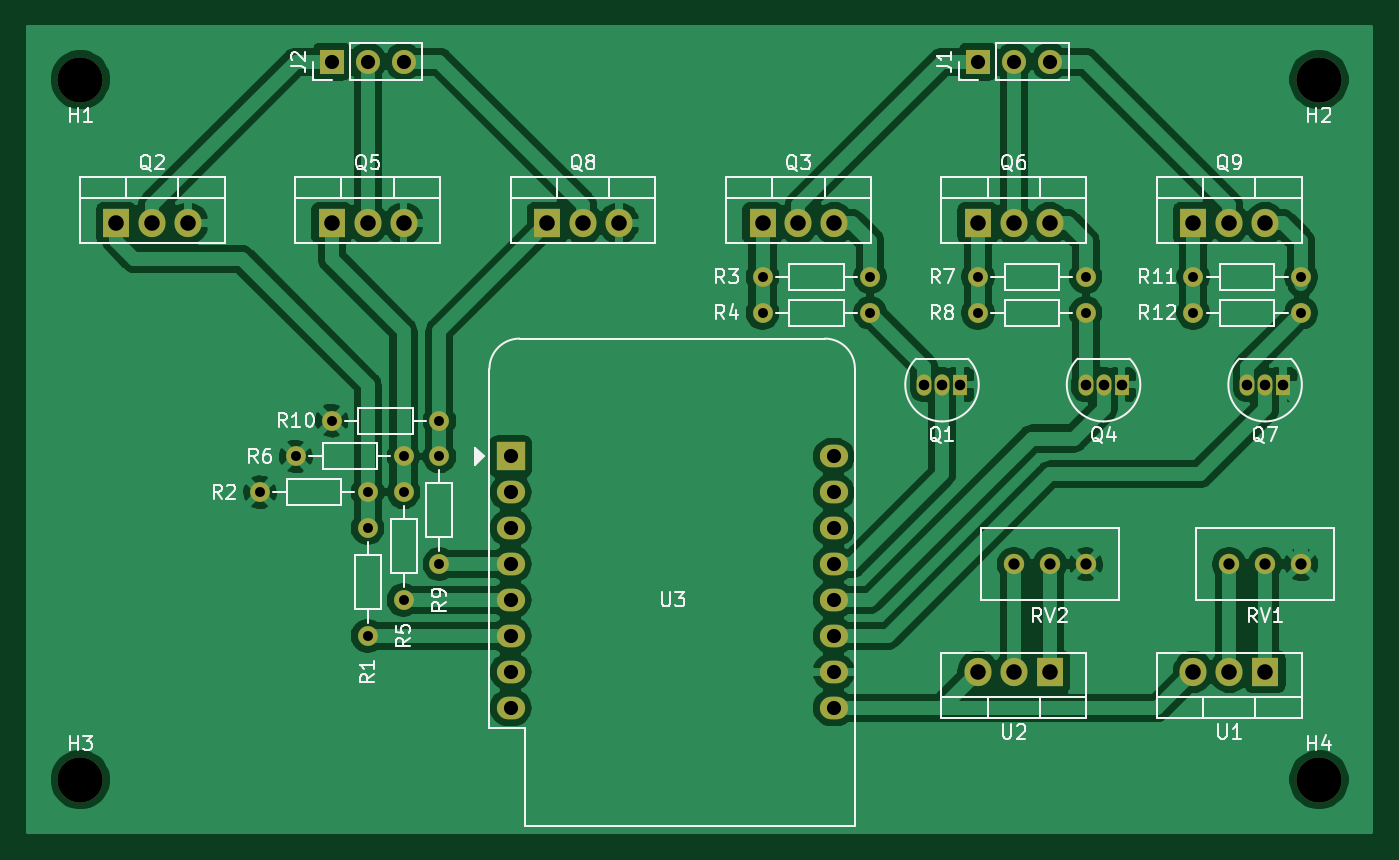
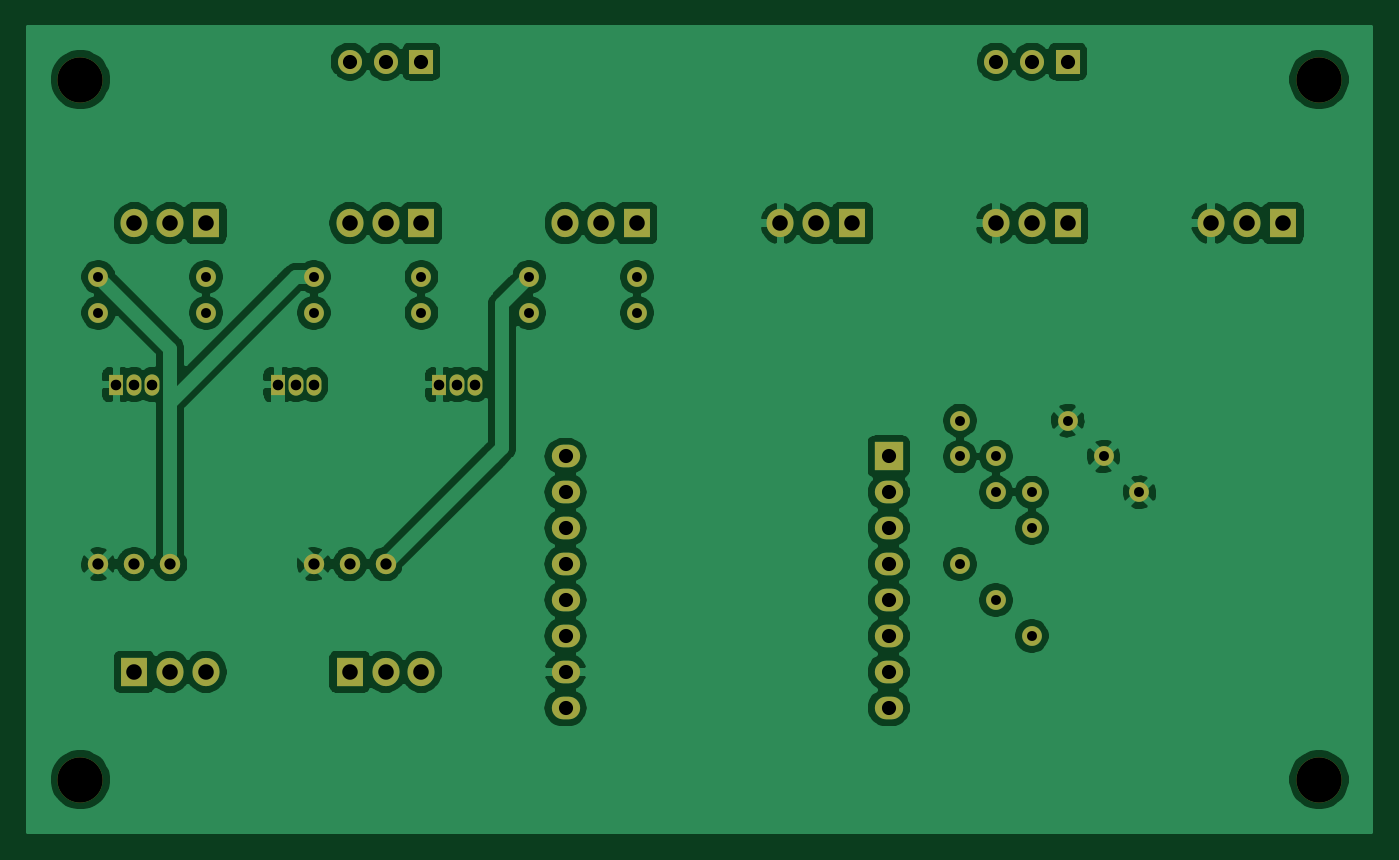
Circuit board: 11 layer files. Board 95.0 x 56.9 mm.
- bottom_copper: LEDBat-B_Cu.gbr (137148 bytes)
- bottom_mask: LEDBat-B_Mask.gbr (3791 bytes)
- paste: LEDBat-B_Paste.gbr (456 bytes)
- bottom_silk: LEDBat-B_SilkS.gbr (457 bytes)
- outline: LEDBat-Edge_Cuts.gbr (429 bytes)
- top_copper: LEDBat-F_Cu.gbr (127671 bytes)
- top_mask: LEDBat-F_Mask.gbr (3791 bytes)
- paste: LEDBat-F_Paste.gbr (456 bytes)
- top_silk: LEDBat-F_SilkS.gbr (32104 bytes)
- drill: LEDBat-NPTH.drl (326 bytes)
- drill: LEDBat-PTH.drl (1300 bytes)

=== bottom_copper: LEDBat-B_Cu.gbr (137148 bytes, source omitted) ===
=== bottom_mask: LEDBat-B_Mask.gbr ===
%TF.GenerationSoftware,KiCad,Pcbnew,(5.1.9)-1*%
%TF.CreationDate,2021-10-10T23:20:05-06:00*%
%TF.ProjectId,daBat,64614261-742e-46b6-9963-61645f706362,rev?*%
%TF.SameCoordinates,Original*%
%TF.FileFunction,Soldermask,Bot*%
%TF.FilePolarity,Negative*%
%FSLAX46Y46*%
G04 Gerber Fmt 4.6, Leading zero omitted, Abs format (unit mm)*
G04 Created by KiCad (PCBNEW (5.1.9)-1) date 2021-10-10 23:20:05*
%MOMM*%
%LPD*%
G01*
G04 APERTURE LIST*
%ADD10C,3.200000*%
%ADD11O,1.905000X2.000000*%
%ADD12R,1.905000X2.000000*%
%ADD13O,2.000000X1.600000*%
%ADD14R,2.000000X2.000000*%
%ADD15C,1.440000*%
%ADD16O,1.400000X1.400000*%
%ADD17C,1.400000*%
%ADD18R,1.050000X1.500000*%
%ADD19O,1.050000X1.500000*%
%ADD20O,1.700000X1.700000*%
%ADD21R,1.700000X1.700000*%
G04 APERTURE END LIST*
D10*
%TO.C,H4*%
X179070000Y-102870000D03*
%TD*%
%TO.C,H3*%
X91440000Y-102870000D03*
%TD*%
%TO.C,H2*%
X179070000Y-53340000D03*
%TD*%
%TO.C,H1*%
X91440000Y-53340000D03*
%TD*%
D11*
%TO.C,Q8*%
X129540000Y-63500000D03*
X127000000Y-63500000D03*
D12*
X124460000Y-63500000D03*
%TD*%
D11*
%TO.C,Q5*%
X114300000Y-63500000D03*
X111760000Y-63500000D03*
D12*
X109220000Y-63500000D03*
%TD*%
D11*
%TO.C,Q2*%
X99060000Y-63500000D03*
X96520000Y-63500000D03*
D12*
X93980000Y-63500000D03*
%TD*%
D13*
%TO.C,U3*%
X144740000Y-80010000D03*
X144740000Y-82550000D03*
X144740000Y-85090000D03*
X144740000Y-87630000D03*
X144740000Y-90170000D03*
X144740000Y-92710000D03*
X144740000Y-95250000D03*
X144740000Y-97790000D03*
X121880000Y-97790000D03*
X121880000Y-95250000D03*
X121880000Y-92710000D03*
X121880000Y-90170000D03*
X121880000Y-87630000D03*
X121880000Y-85090000D03*
D14*
X121880000Y-80010000D03*
D13*
X121880000Y-82550000D03*
%TD*%
D11*
%TO.C,U2*%
X154940000Y-95250000D03*
X157480000Y-95250000D03*
D12*
X160020000Y-95250000D03*
%TD*%
D11*
%TO.C,U1*%
X170180000Y-95250000D03*
X172720000Y-95250000D03*
D12*
X175260000Y-95250000D03*
%TD*%
D15*
%TO.C,RV2*%
X162560000Y-87630000D03*
X160020000Y-87630000D03*
X157480000Y-87630000D03*
%TD*%
%TO.C,RV1*%
X177800000Y-87630000D03*
X175260000Y-87630000D03*
X172720000Y-87630000D03*
%TD*%
D16*
%TO.C,R12*%
X170180000Y-69850000D03*
D17*
X177800000Y-69850000D03*
%TD*%
D16*
%TO.C,R11*%
X177800000Y-67310000D03*
D17*
X170180000Y-67310000D03*
%TD*%
%TO.C,R10*%
X109220000Y-77470000D03*
D16*
X116840000Y-77470000D03*
%TD*%
D17*
%TO.C,R9*%
X116840000Y-80010000D03*
D16*
X116840000Y-87630000D03*
%TD*%
%TO.C,R8*%
X154940000Y-69850000D03*
D17*
X162560000Y-69850000D03*
%TD*%
D16*
%TO.C,R7*%
X162560000Y-67310000D03*
D17*
X154940000Y-67310000D03*
%TD*%
%TO.C,R6*%
X106680000Y-80010000D03*
D16*
X114300000Y-80010000D03*
%TD*%
D17*
%TO.C,R5*%
X114300000Y-82550000D03*
D16*
X114300000Y-90170000D03*
%TD*%
%TO.C,R4*%
X139700000Y-69850000D03*
D17*
X147320000Y-69850000D03*
%TD*%
D16*
%TO.C,R3*%
X147320000Y-67310000D03*
D17*
X139700000Y-67310000D03*
%TD*%
%TO.C,R2*%
X104140000Y-82550000D03*
D16*
X111760000Y-82550000D03*
%TD*%
D17*
%TO.C,R1*%
X111760000Y-85090000D03*
D16*
X111760000Y-92710000D03*
%TD*%
D11*
%TO.C,Q9*%
X175260000Y-63500000D03*
X172720000Y-63500000D03*
D12*
X170180000Y-63500000D03*
%TD*%
D18*
%TO.C,Q7*%
X176530000Y-74930000D03*
D19*
X173990000Y-74930000D03*
X175260000Y-74930000D03*
%TD*%
D11*
%TO.C,Q6*%
X160020000Y-63500000D03*
X157480000Y-63500000D03*
D12*
X154940000Y-63500000D03*
%TD*%
D18*
%TO.C,Q4*%
X165100000Y-74930000D03*
D19*
X162560000Y-74930000D03*
X163830000Y-74930000D03*
%TD*%
D11*
%TO.C,Q3*%
X144780000Y-63500000D03*
X142240000Y-63500000D03*
D12*
X139700000Y-63500000D03*
%TD*%
D18*
%TO.C,Q1*%
X153670000Y-74930000D03*
D19*
X151130000Y-74930000D03*
X152400000Y-74930000D03*
%TD*%
D20*
%TO.C,J2*%
X114300000Y-52070000D03*
X111760000Y-52070000D03*
D21*
X109220000Y-52070000D03*
%TD*%
D20*
%TO.C,J1*%
X160020000Y-52070000D03*
X157480000Y-52070000D03*
D21*
X154940000Y-52070000D03*
%TD*%
M02*

=== paste: LEDBat-B_Paste.gbr ===
%TF.GenerationSoftware,KiCad,Pcbnew,(5.1.9)-1*%
%TF.CreationDate,2021-10-10T23:20:05-06:00*%
%TF.ProjectId,daBat,64614261-742e-46b6-9963-61645f706362,rev?*%
%TF.SameCoordinates,Original*%
%TF.FileFunction,Paste,Bot*%
%TF.FilePolarity,Positive*%
%FSLAX46Y46*%
G04 Gerber Fmt 4.6, Leading zero omitted, Abs format (unit mm)*
G04 Created by KiCad (PCBNEW (5.1.9)-1) date 2021-10-10 23:20:05*
%MOMM*%
%LPD*%
G01*
G04 APERTURE LIST*
G04 APERTURE END LIST*
M02*

=== bottom_silk: LEDBat-B_SilkS.gbr ===
%TF.GenerationSoftware,KiCad,Pcbnew,(5.1.9)-1*%
%TF.CreationDate,2021-10-10T23:20:05-06:00*%
%TF.ProjectId,daBat,64614261-742e-46b6-9963-61645f706362,rev?*%
%TF.SameCoordinates,Original*%
%TF.FileFunction,Legend,Bot*%
%TF.FilePolarity,Positive*%
%FSLAX46Y46*%
G04 Gerber Fmt 4.6, Leading zero omitted, Abs format (unit mm)*
G04 Created by KiCad (PCBNEW (5.1.9)-1) date 2021-10-10 23:20:05*
%MOMM*%
%LPD*%
G01*
G04 APERTURE LIST*
G04 APERTURE END LIST*
M02*

=== outline: LEDBat-Edge_Cuts.gbr ===
%TF.GenerationSoftware,KiCad,Pcbnew,(5.1.9)-1*%
%TF.CreationDate,2021-10-10T23:20:05-06:00*%
%TF.ProjectId,daBat,64614261-742e-46b6-9963-61645f706362,rev?*%
%TF.SameCoordinates,Original*%
%TF.FileFunction,Profile,NP*%
%FSLAX46Y46*%
G04 Gerber Fmt 4.6, Leading zero omitted, Abs format (unit mm)*
G04 Created by KiCad (PCBNEW (5.1.9)-1) date 2021-10-10 23:20:05*
%MOMM*%
%LPD*%
G01*
G04 APERTURE LIST*
G04 APERTURE END LIST*
M02*

=== top_copper: LEDBat-F_Cu.gbr (127671 bytes, source omitted) ===
=== top_mask: LEDBat-F_Mask.gbr ===
%TF.GenerationSoftware,KiCad,Pcbnew,(5.1.9)-1*%
%TF.CreationDate,2021-10-10T23:20:05-06:00*%
%TF.ProjectId,daBat,64614261-742e-46b6-9963-61645f706362,rev?*%
%TF.SameCoordinates,Original*%
%TF.FileFunction,Soldermask,Top*%
%TF.FilePolarity,Negative*%
%FSLAX46Y46*%
G04 Gerber Fmt 4.6, Leading zero omitted, Abs format (unit mm)*
G04 Created by KiCad (PCBNEW (5.1.9)-1) date 2021-10-10 23:20:05*
%MOMM*%
%LPD*%
G01*
G04 APERTURE LIST*
%ADD10C,3.200000*%
%ADD11O,1.905000X2.000000*%
%ADD12R,1.905000X2.000000*%
%ADD13O,2.000000X1.600000*%
%ADD14R,2.000000X2.000000*%
%ADD15C,1.440000*%
%ADD16O,1.400000X1.400000*%
%ADD17C,1.400000*%
%ADD18R,1.050000X1.500000*%
%ADD19O,1.050000X1.500000*%
%ADD20O,1.700000X1.700000*%
%ADD21R,1.700000X1.700000*%
G04 APERTURE END LIST*
D10*
%TO.C,H4*%
X179070000Y-102870000D03*
%TD*%
%TO.C,H3*%
X91440000Y-102870000D03*
%TD*%
%TO.C,H2*%
X179070000Y-53340000D03*
%TD*%
%TO.C,H1*%
X91440000Y-53340000D03*
%TD*%
D11*
%TO.C,Q8*%
X129540000Y-63500000D03*
X127000000Y-63500000D03*
D12*
X124460000Y-63500000D03*
%TD*%
D11*
%TO.C,Q5*%
X114300000Y-63500000D03*
X111760000Y-63500000D03*
D12*
X109220000Y-63500000D03*
%TD*%
D11*
%TO.C,Q2*%
X99060000Y-63500000D03*
X96520000Y-63500000D03*
D12*
X93980000Y-63500000D03*
%TD*%
D13*
%TO.C,U3*%
X144740000Y-80010000D03*
X144740000Y-82550000D03*
X144740000Y-85090000D03*
X144740000Y-87630000D03*
X144740000Y-90170000D03*
X144740000Y-92710000D03*
X144740000Y-95250000D03*
X144740000Y-97790000D03*
X121880000Y-97790000D03*
X121880000Y-95250000D03*
X121880000Y-92710000D03*
X121880000Y-90170000D03*
X121880000Y-87630000D03*
X121880000Y-85090000D03*
D14*
X121880000Y-80010000D03*
D13*
X121880000Y-82550000D03*
%TD*%
D11*
%TO.C,U2*%
X154940000Y-95250000D03*
X157480000Y-95250000D03*
D12*
X160020000Y-95250000D03*
%TD*%
D11*
%TO.C,U1*%
X170180000Y-95250000D03*
X172720000Y-95250000D03*
D12*
X175260000Y-95250000D03*
%TD*%
D15*
%TO.C,RV2*%
X162560000Y-87630000D03*
X160020000Y-87630000D03*
X157480000Y-87630000D03*
%TD*%
%TO.C,RV1*%
X177800000Y-87630000D03*
X175260000Y-87630000D03*
X172720000Y-87630000D03*
%TD*%
D16*
%TO.C,R12*%
X170180000Y-69850000D03*
D17*
X177800000Y-69850000D03*
%TD*%
D16*
%TO.C,R11*%
X177800000Y-67310000D03*
D17*
X170180000Y-67310000D03*
%TD*%
%TO.C,R10*%
X109220000Y-77470000D03*
D16*
X116840000Y-77470000D03*
%TD*%
D17*
%TO.C,R9*%
X116840000Y-80010000D03*
D16*
X116840000Y-87630000D03*
%TD*%
%TO.C,R8*%
X154940000Y-69850000D03*
D17*
X162560000Y-69850000D03*
%TD*%
D16*
%TO.C,R7*%
X162560000Y-67310000D03*
D17*
X154940000Y-67310000D03*
%TD*%
%TO.C,R6*%
X106680000Y-80010000D03*
D16*
X114300000Y-80010000D03*
%TD*%
D17*
%TO.C,R5*%
X114300000Y-82550000D03*
D16*
X114300000Y-90170000D03*
%TD*%
%TO.C,R4*%
X139700000Y-69850000D03*
D17*
X147320000Y-69850000D03*
%TD*%
D16*
%TO.C,R3*%
X147320000Y-67310000D03*
D17*
X139700000Y-67310000D03*
%TD*%
%TO.C,R2*%
X104140000Y-82550000D03*
D16*
X111760000Y-82550000D03*
%TD*%
D17*
%TO.C,R1*%
X111760000Y-85090000D03*
D16*
X111760000Y-92710000D03*
%TD*%
D11*
%TO.C,Q9*%
X175260000Y-63500000D03*
X172720000Y-63500000D03*
D12*
X170180000Y-63500000D03*
%TD*%
D18*
%TO.C,Q7*%
X176530000Y-74930000D03*
D19*
X173990000Y-74930000D03*
X175260000Y-74930000D03*
%TD*%
D11*
%TO.C,Q6*%
X160020000Y-63500000D03*
X157480000Y-63500000D03*
D12*
X154940000Y-63500000D03*
%TD*%
D18*
%TO.C,Q4*%
X165100000Y-74930000D03*
D19*
X162560000Y-74930000D03*
X163830000Y-74930000D03*
%TD*%
D11*
%TO.C,Q3*%
X144780000Y-63500000D03*
X142240000Y-63500000D03*
D12*
X139700000Y-63500000D03*
%TD*%
D18*
%TO.C,Q1*%
X153670000Y-74930000D03*
D19*
X151130000Y-74930000D03*
X152400000Y-74930000D03*
%TD*%
D20*
%TO.C,J2*%
X114300000Y-52070000D03*
X111760000Y-52070000D03*
D21*
X109220000Y-52070000D03*
%TD*%
D20*
%TO.C,J1*%
X160020000Y-52070000D03*
X157480000Y-52070000D03*
D21*
X154940000Y-52070000D03*
%TD*%
M02*

=== paste: LEDBat-F_Paste.gbr ===
%TF.GenerationSoftware,KiCad,Pcbnew,(5.1.9)-1*%
%TF.CreationDate,2021-10-10T23:20:05-06:00*%
%TF.ProjectId,daBat,64614261-742e-46b6-9963-61645f706362,rev?*%
%TF.SameCoordinates,Original*%
%TF.FileFunction,Paste,Top*%
%TF.FilePolarity,Positive*%
%FSLAX46Y46*%
G04 Gerber Fmt 4.6, Leading zero omitted, Abs format (unit mm)*
G04 Created by KiCad (PCBNEW (5.1.9)-1) date 2021-10-10 23:20:05*
%MOMM*%
%LPD*%
G01*
G04 APERTURE LIST*
G04 APERTURE END LIST*
M02*

=== top_silk: LEDBat-F_SilkS.gbr (32104 bytes, source omitted) ===
=== drill: LEDBat-NPTH.drl ===
M48
; DRILL file {KiCad (5.1.9)-1} date 10/10/21 23:20:03
; FORMAT={-:-/ absolute / inch / decimal}
; #@! TF.CreationDate,2021-10-10T23:20:03-06:00
; #@! TF.GenerationSoftware,Kicad,Pcbnew,(5.1.9)-1
; #@! TF.FileFunction,NonPlated,1,2,NPTH
FMAT,2
INCH
T1C0.1260
%
G90
G05
T1
X3.6Y-2.1
X3.6Y-4.05
X7.05Y-2.1
X7.05Y-4.05
T0
M30

=== drill: LEDBat-PTH.drl ===
M48
; DRILL file {KiCad (5.1.9)-1} date 10/10/21 23:20:03
; FORMAT={-:-/ absolute / inch / decimal}
; #@! TF.CreationDate,2021-10-10T23:20:03-06:00
; #@! TF.GenerationSoftware,Kicad,Pcbnew,(5.1.9)-1
; #@! TF.FileFunction,Plated,1,2,PTH
FMAT,2
INCH
T1C0.0276
T2C0.0295
T3C0.0315
T4C0.0394
T5C0.0433
%
G90
G05
T1
X4.1Y-3.25
X4.2Y-3.15
X4.3Y-3.05
X4.4Y-3.25
X4.4Y-3.35
X4.4Y-3.65
X4.5Y-3.15
X4.5Y-3.25
X4.5Y-3.55
X4.6Y-3.05
X4.6Y-3.15
X4.6Y-3.45
X5.5Y-2.65
X5.5Y-2.75
X5.8Y-2.65
X5.8Y-2.75
X6.1Y-2.65
X6.1Y-2.75
X6.4Y-2.65
X6.4Y-2.75
X6.7Y-2.65
X6.7Y-2.75
X7.0Y-2.65
X7.0Y-2.75
T2
X5.95Y-2.95
X6.0Y-2.95
X6.05Y-2.95
X6.4Y-2.95
X6.45Y-2.95
X6.5Y-2.95
X6.85Y-2.95
X6.9Y-2.95
X6.95Y-2.95
T3
X6.2Y-3.45
X6.3Y-3.45
X6.4Y-3.45
X6.8Y-3.45
X6.9Y-3.45
X7.0Y-3.45
T4
X4.3Y-2.05
X4.4Y-2.05
X4.5Y-2.05
X4.7984Y-3.15
X4.7984Y-3.25
X4.7984Y-3.35
X4.7984Y-3.45
X4.7984Y-3.55
X4.7984Y-3.65
X4.7984Y-3.75
X4.7984Y-3.85
X5.6984Y-3.15
X5.6984Y-3.25
X5.6984Y-3.35
X5.6984Y-3.45
X5.6984Y-3.55
X5.6984Y-3.65
X5.6984Y-3.75
X5.6984Y-3.85
X6.1Y-2.05
X6.2Y-2.05
X6.3Y-2.05
T5
X3.7Y-2.5
X3.8Y-2.5
X3.9Y-2.5
X4.3Y-2.5
X4.4Y-2.5
X4.5Y-2.5
X4.9Y-2.5
X5.0Y-2.5
X5.1Y-2.5
X5.5Y-2.5
X5.6Y-2.5
X5.7Y-2.5
X6.1Y-2.5
X6.1Y-3.75
X6.2Y-2.5
X6.2Y-3.75
X6.3Y-2.5
X6.3Y-3.75
X6.7Y-2.5
X6.7Y-3.75
X6.8Y-2.5
X6.8Y-3.75
X6.9Y-2.5
X6.9Y-3.75
T0
M30

